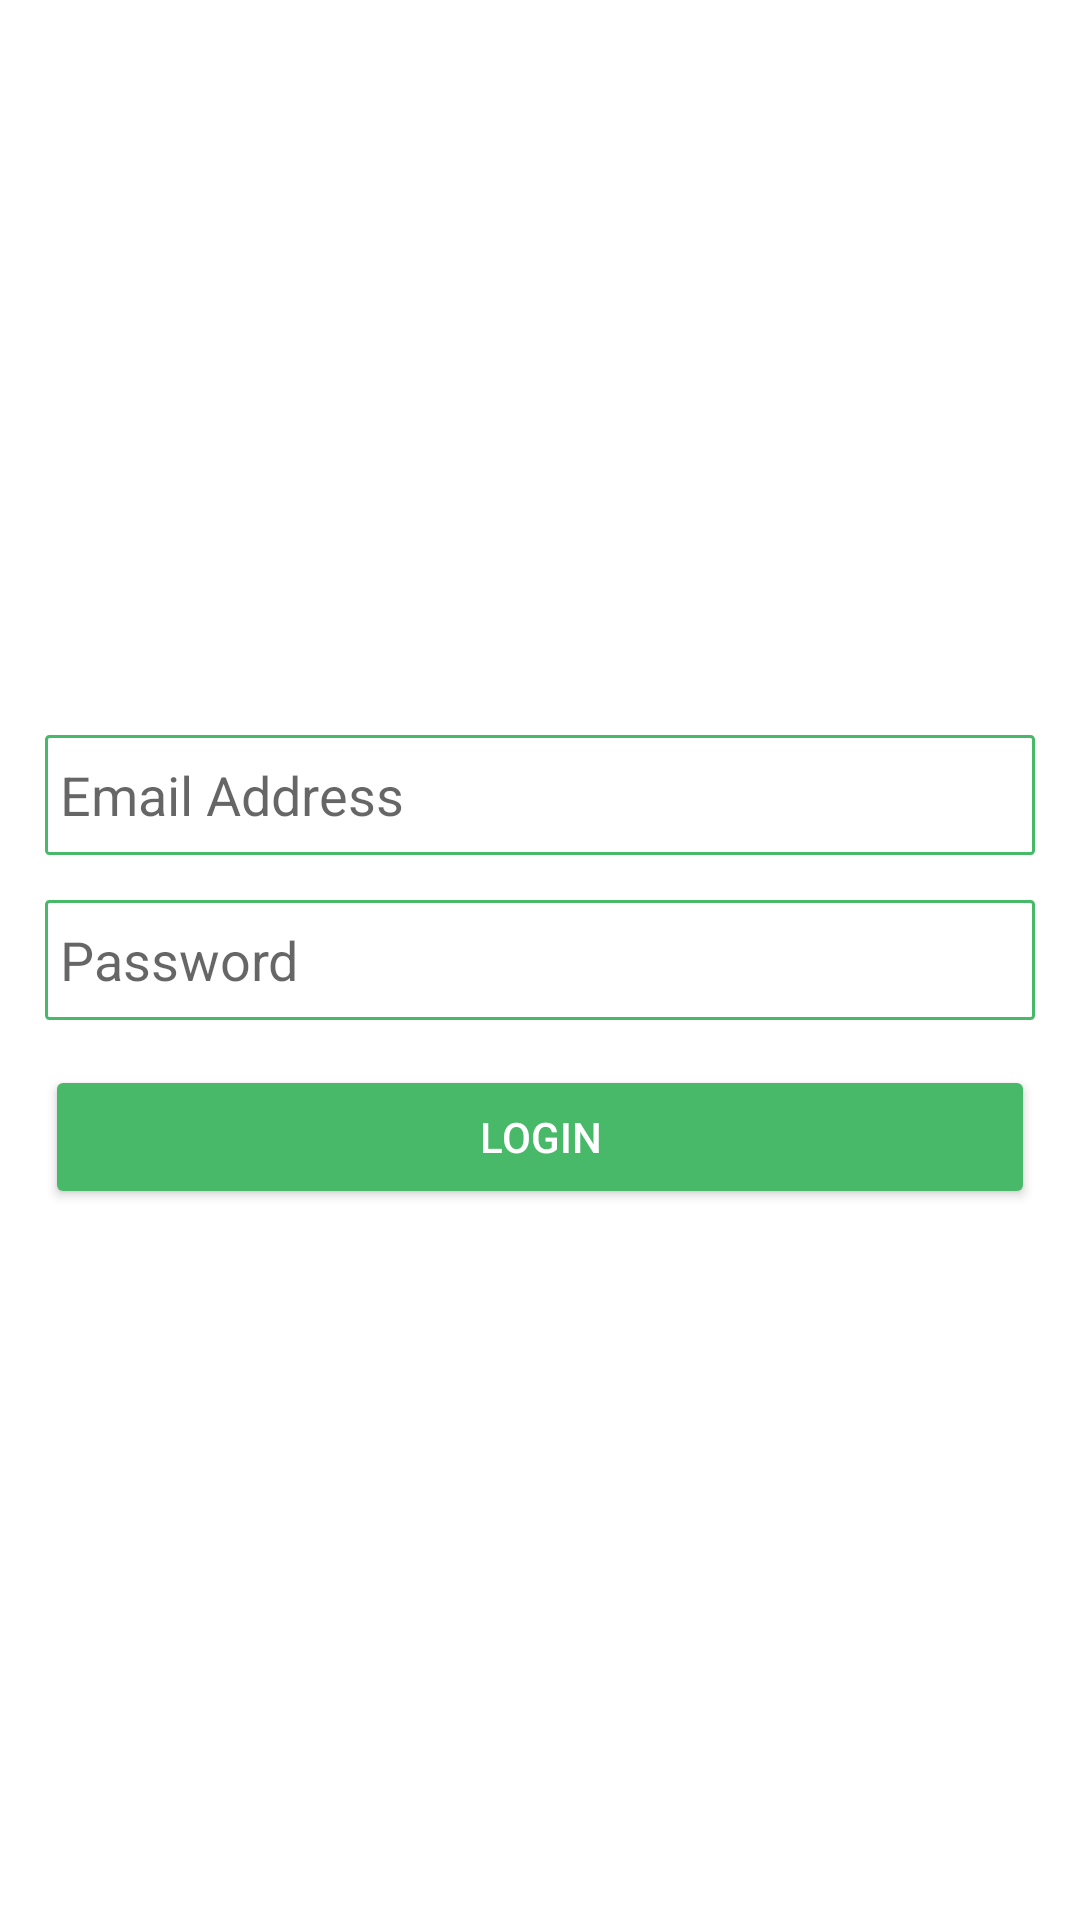

Write the Android layout XML for this screen, with the resource values it uses.
<!-- AndroidManifest.xml: application theme AppTheme -->
<!-- res/layout/activity_signin.xml -->
<?xml version="1.0" encoding="utf-8"?>
<android.support.design.widget.CoordinatorLayout xmlns:android="http://schemas.android.com/apk/res/android"
    xmlns:app="http://schemas.android.com/apk/res-auto"
    android:layout_width="match_parent"
    android:layout_height="match_parent"
    android:background="@color/white"
    android:fitsSystemWindows="true">

    <ScrollView
        android:layout_width="match_parent"
        android:layout_height="match_parent"
        android:background="@color/white"
        app:layout_behavior="@string/appbar_scrolling_view_behavior">

        <LinearLayout
            android:id="@+id/llLoginParent"
            android:layout_width="match_parent"
            android:layout_height="wrap_content"
            android:layout_marginLeft="@dimen/fifteen_dp"
            android:layout_marginRight="@dimen/fifteen_dp"
            android:layout_marginTop="@dimen/thirty_dp"
            android:orientation="vertical"
            android:paddingBottom="30dp">

            <ImageView
                android:id="@+id/ivLoginLogo"
                android:layout_width="200dp"
                android:layout_height="200dp"
                android:layout_gravity="center"
                android:src="@mipmap/ic_launcher" />


            <EditText
                android:id="@+id/etEmailLogin"
                android:layout_width="match_parent"
                android:layout_height="@dimen/edit_text_height"
                android:layout_marginTop="@dimen/fifteen_dp"
                android:background="@drawable/green_square"
                android:hint="@string/email_address"
                android:inputType="textEmailAddress"
                android:padding="@dimen/five_dp"
                android:singleLine="true" />

            <EditText
                android:id="@+id/etPasswordLogin"
                android:layout_width="match_parent"
                android:layout_height="@dimen/edit_text_height"
                android:layout_marginTop="@dimen/fifteen_dp"
                android:background="@drawable/green_square"
                android:hint="@string/password"
                android:inputType="textPassword"
                android:padding="@dimen/five_dp"
                android:singleLine="true" />

            <TextView
                android:id="@+id/tvForgotPassword"
                android:layout_width="wrap_content"
                android:layout_height="match_parent"
                android:layout_gravity="end"
                android:layout_marginTop="@dimen/fifteen_dp"
                android:gravity="center"
                android:text="@string/forgotPasswordDialog"
                android:visibility="gone" />

            <Button
                android:id="@+id/btnLogin"
                android:layout_width="match_parent"
                android:layout_height="wrap_content"
                android:layout_marginTop="@dimen/fifteen_dp"
                android:text="@string/login"
                android:textColor="@color/white"
                android:theme="@style/CustomButtonTheme" />
        </LinearLayout>
    </ScrollView>
</android.support.design.widget.CoordinatorLayout>
<!-- resources referenced by this layout -->
<resources>
  <color name="white">#FFFFFF</color>
  <dimen name="edit_text_height">40dp</dimen>
  <dimen name="fifteen_dp">15dp</dimen>
  <dimen name="five_dp">5dp</dimen>
  <dimen name="thirty_dp">30dp</dimen>
  <!-- drawable green_square (drawable) -->
  <?xml version="1.0" encoding="utf-8"?>
  <shape xmlns:android="http://schemas.android.com/apk/res/android"
      android:shape="rectangle" >
  
      <solid android:color="@color/white" />
  
      <corners
          android:radius="1dip"
          android:topLeftRadius="1dip"
          android:topRightRadius="1dip"
          android:bottomLeftRadius="1dip"
          android:bottomRightRadius="1dip" />
  
      <stroke android:width="1dip" android:color="@color/colorPrimary" />
  
  </shape>
  <string name="email_address">Email Address</string>
  <string name="forgotPasswordDialog">Forgot Password</string>
  <string name="login">Login</string>
  <string name="password">Password</string>
  <style name="CustomButtonTheme" parent="Theme.AppCompat.Light">
          <item name="colorControlHighlight">@color/black</item>
          <item name="colorButtonNormal">@color/colorPrimary</item>
      </style>
  <style name="AppTheme" parent="Theme.AppCompat.Light.NoActionBar">
          
          <item name="colorPrimary">@color/colorPrimary</item>
          <item name="colorPrimaryDark">@color/colorPrimaryDark</item>
          <item name="colorAccent">@color/colorAccent</item>
      </style>
  <color name="colorPrimary">#47B968</color>
  <color name="black">#000</color>
  <color name="colorPrimaryDark">#4CAF50</color>
  <color name="colorAccent">#47B968</color>
</resources>
